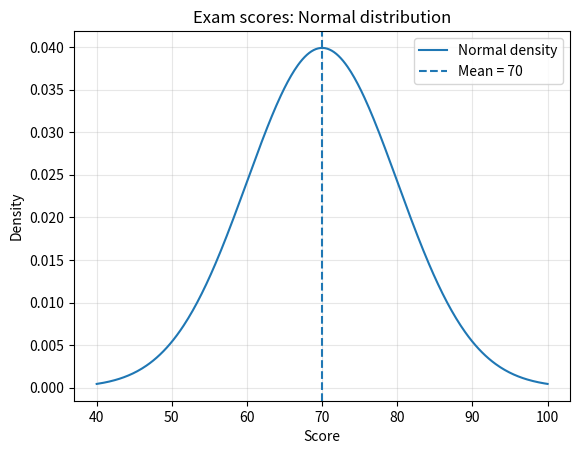

The matplotlib source for this figure:
# 통계학입문 과제 1 — 정규분포 (Python 학생용)
# 이름: 홍유진  학번: 2026101260
# 목표: 정규분포의 표준화, 확률, 분위수, 확률밀도 그래프를 계산함
# 실행 전: pip install numpy scipy matplotlib

import numpy as np
from scipy import stats
import matplotlib.pyplot as plt

# [상황] 시험 점수 X는 평균 70점, 표준편차 10점의 정규분포를 따름
# X ~ N(70, 10^2)

# 문제 1. 평균(mu)과 표준편차(sigma)를 변수에 저장할 것
mu = 70      # TODO: 평균 70 입력
sigma = 10    # TODO: 표준편차 10 입력

# 문제 2. 85점의 Z-score를 계산할 것
# Z = (관측값 - 평균) / 표준편차
score = 85
z_score = (score-mu)/sigma  # TODO: 계산식 입력

# 문제 3. 80점 이상 받을 확률 P(X >= 80)을 구할 것
# stats.norm.cdf(x, loc=평균, scale=표준편차)는 P(X <= x)를 반환함
# stats.norm.sf(...)는 P(X > x)를 반환함 (연속형에서 >=도 동일)
p_above_80 = stats.norm.sf(80, loc=mu, scale=sigma)  # TODO: stats.norm.sf(...) 사용

# 문제 4. 60~80점 사이 확률 P(60 <= X <= 80)을 구할 것
# 힌트: P(X <= 80) - P(X <= 60)
p_60_to_80 = (stats.norm.cdf(80, loc=mu, scale=sigma) - stats.norm.cdf(60, loc=mu, scale=sigma))  # TODO

# 문제 5. 상위 5%에 해당하는 점수(95백분위수)를 구할 것
# stats.norm.ppf(확률, loc=평균, scale=표준편차)는 해당 분위수를 반환함
cutoff_top_5 = stats.norm.ppf(0.95, loc=mu, scale=sigma)  # TODO: 0.95 분위수

# 계산 결과 출력: 빈칸을 채우면 다음 코드로 확인할 수 있음
print('2. Z-score:', z_score)
print('3. P(X >= 80):', p_above_80)
print('4. P(60 <= X <= 80):', p_60_to_80)
print('5. 상위 5% 기준점:', cutoff_top_5)
# 계산 결과: 2. Z-score: 1.5
# 계산 결과: 3. P(X >= 80): 0.15865525393145707 (약 0.1587)
# 계산 결과: 4. P(60 <= X <= 80): 0.6826894921370859 (약 0.6827)
# 계산 결과: 5. 상위 5% 기준점: 86.44853626951472 (약 86.4485)

# 문제 6. 정규분포의 확률밀도함수 그래프를 그릴 것
# np.linspace(40, 100, 400)는 40~100 구간에서 400개 점을 생성함
# stats.norm.pdf(x, loc=..., scale=...)는 각 x에서 확률밀도를 계산함
# TODO를 채워 그래프를 완성할 것
# 주의: 확률밀도(세로축)는 특정 점에서의 확률 그 자체가 아님
if mu is not None and sigma is not None:
    x = np.linspace(40, 100, 400)
    y = stats.norm.pdf(x, loc=mu, scale=sigma)  # TODO: stats.norm.pdf(...) 사용
    if y is not None:
        plt.plot(x, y, label='Normal density')
        plt.axvline(mu, linestyle='--', label='Mean = 70')
        plt.title('Exam scores: Normal distribution')
        plt.xlabel('Score')
        plt.ylabel('Density')
        plt.legend()
        plt.grid(alpha=0.3)
        plt.show()

# [서술] 위 결과가 뜻하는 바를 2~3문장으로 작성할 것
# 답: 시험 점수는 평균 70점, 표준편차 10점인 정규분포를 따르며, 85점의 Z-score는 1.5로 평균보다 표준편차 1.5배 높은 점수이다. 전체 학생 중 약 15.87%가 80점 이상을 받을 것으로 예상되며, 약 68.27%는 60점 이상 80점 이하에 해당한다. 또한 상위 5%에 해당하는 점수는 약 86.45점이다.
